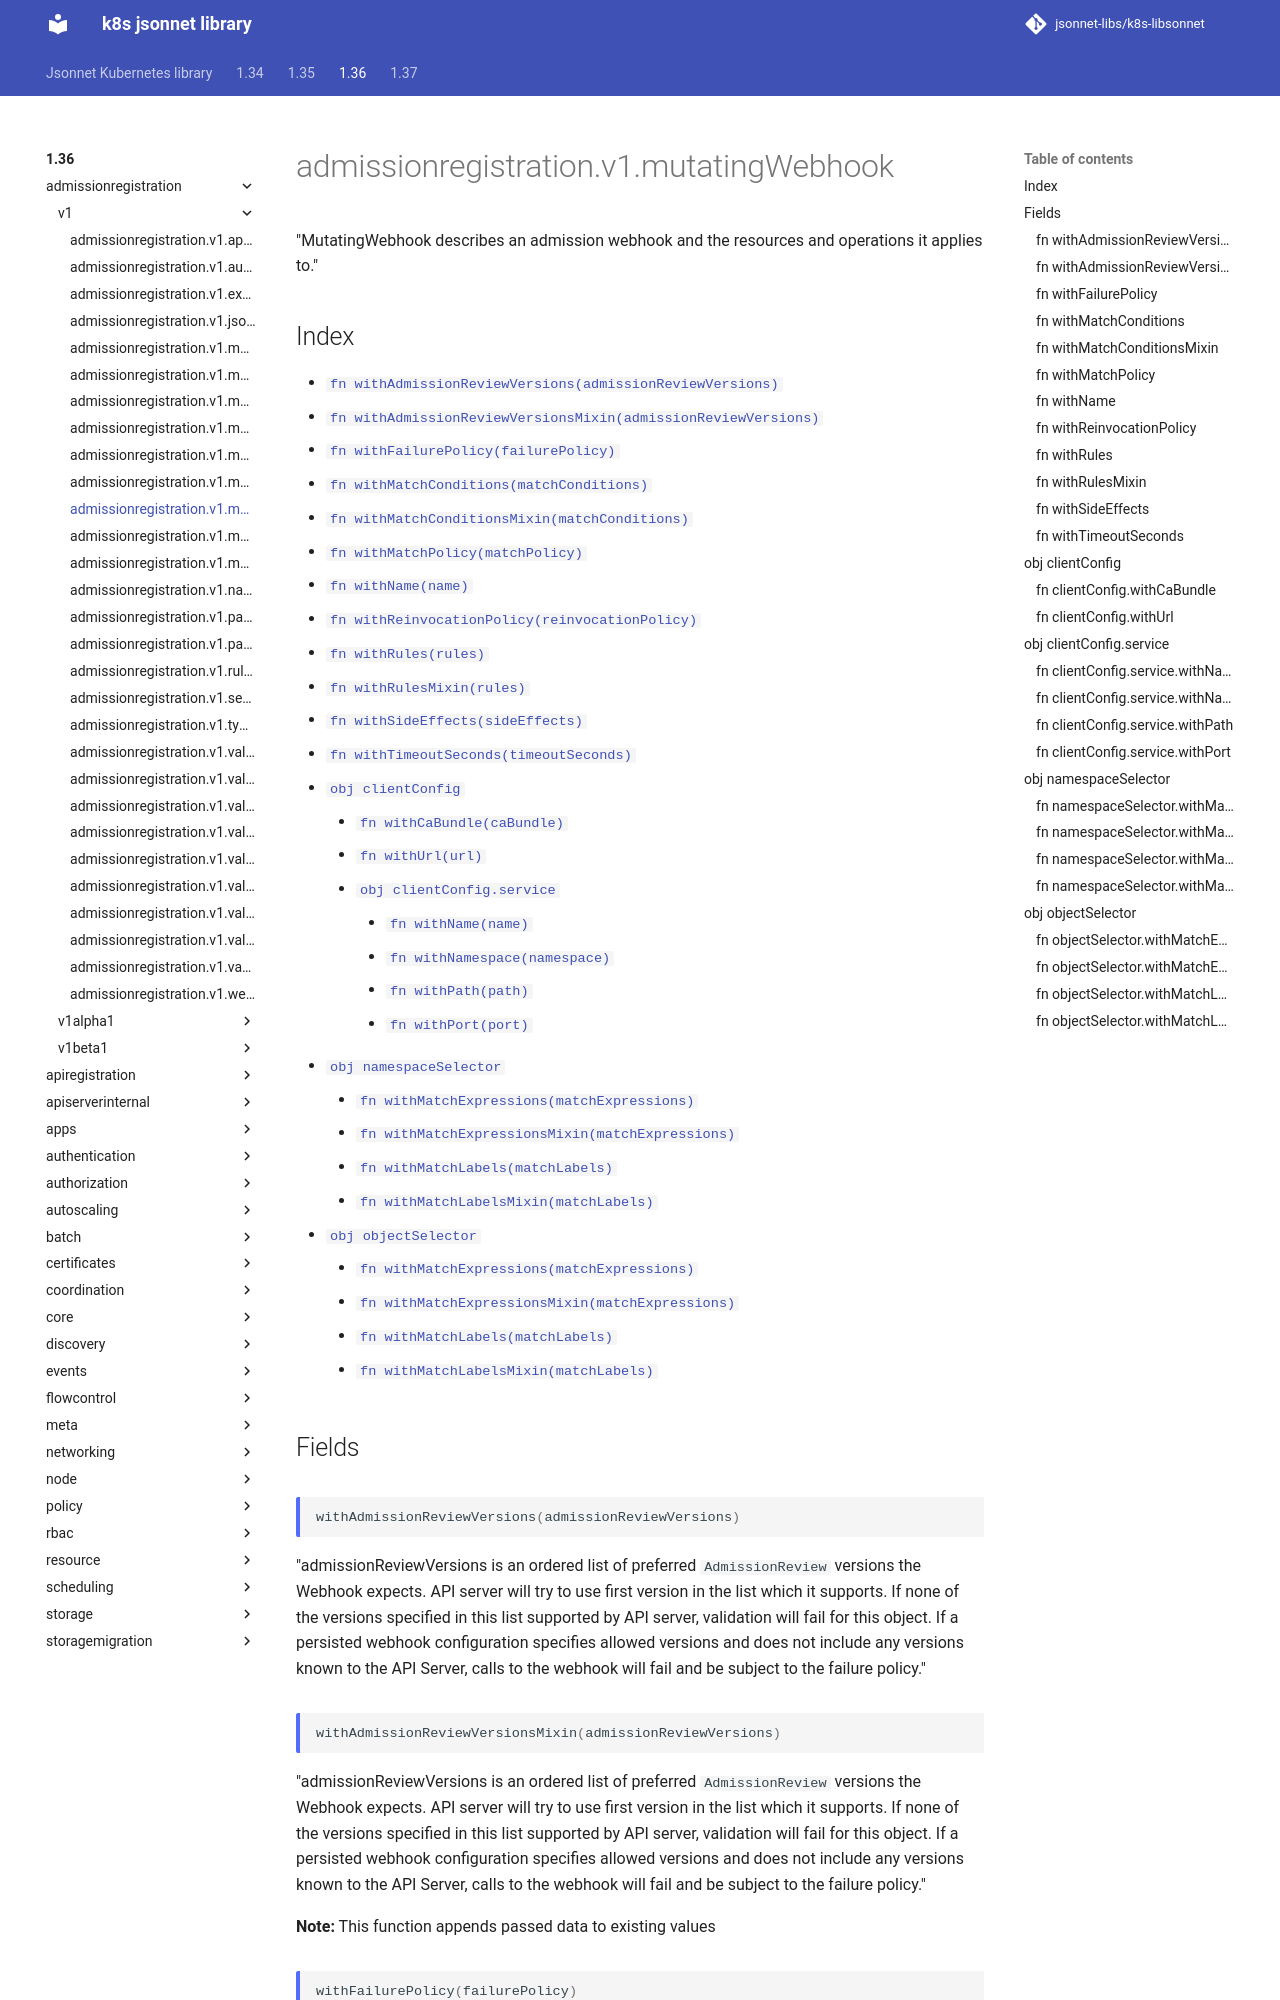

repository: jsonnet-libs/k8s-libsonnet · page: 1.36/admissionregistration/v1/mutatingWebhook/index.html · generator: mkdocs

---
permalink: /1.36/admissionregistration/v1/mutatingWebhook/
---

# admissionregistration.v1.mutatingWebhook

"MutatingWebhook describes an admission webhook and the resources and operations it applies to."

## Index

* [`fn withAdmissionReviewVersions(admissionReviewVersions)`](#fn-withadmissionreviewversions)
* [`fn withAdmissionReviewVersionsMixin(admissionReviewVersions)`](#fn-withadmissionreviewversionsmixin)
* [`fn withFailurePolicy(failurePolicy)`](#fn-withfailurepolicy)
* [`fn withMatchConditions(matchConditions)`](#fn-withmatchconditions)
* [`fn withMatchConditionsMixin(matchConditions)`](#fn-withmatchconditionsmixin)
* [`fn withMatchPolicy(matchPolicy)`](#fn-withmatchpolicy)
* [`fn withName(name)`](#fn-withname)
* [`fn withReinvocationPolicy(reinvocationPolicy)`](#fn-withreinvocationpolicy)
* [`fn withRules(rules)`](#fn-withrules)
* [`fn withRulesMixin(rules)`](#fn-withrulesmixin)
* [`fn withSideEffects(sideEffects)`](#fn-withsideeffects)
* [`fn withTimeoutSeconds(timeoutSeconds)`](#fn-withtimeoutseconds)
* [`obj clientConfig`](#obj-clientconfig)
  * [`fn withCaBundle(caBundle)`](#fn-clientconfigwithcabundle)
  * [`fn withUrl(url)`](#fn-clientconfigwithurl)
  * [`obj clientConfig.service`](#obj-clientconfigservice)
    * [`fn withName(name)`](#fn-clientconfigservicewithname)
    * [`fn withNamespace(namespace)`](#fn-clientconfigservicewithnamespace)
    * [`fn withPath(path)`](#fn-clientconfigservicewithpath)
    * [`fn withPort(port)`](#fn-clientconfigservicewithport)
* [`obj namespaceSelector`](#obj-namespaceselector)
  * [`fn withMatchExpressions(matchExpressions)`](#fn-namespaceselectorwithmatchexpressions)
  * [`fn withMatchExpressionsMixin(matchExpressions)`](#fn-namespaceselectorwithmatchexpressionsmixin)
  * [`fn withMatchLabels(matchLabels)`](#fn-namespaceselectorwithmatchlabels)
  * [`fn withMatchLabelsMixin(matchLabels)`](#fn-namespaceselectorwithmatchlabelsmixin)
* [`obj objectSelector`](#obj-objectselector)
  * [`fn withMatchExpressions(matchExpressions)`](#fn-objectselectorwithmatchexpressions)
  * [`fn withMatchExpressionsMixin(matchExpressions)`](#fn-objectselectorwithmatchexpressionsmixin)
  * [`fn withMatchLabels(matchLabels)`](#fn-objectselectorwithmatchlabels)
  * [`fn withMatchLabelsMixin(matchLabels)`](#fn-objectselectorwithmatchlabelsmixin)

## Fields

### fn withAdmissionReviewVersions

```ts
withAdmissionReviewVersions(admissionReviewVersions)
```

"admissionReviewVersions is an ordered list of preferred `AdmissionReview` versions the Webhook expects. API server will try to use first version in the list which it supports. If none of the versions specified in this list supported by API server, validation will fail for this object. If a persisted webhook configuration specifies allowed versions and does not include any versions known to the API Server, calls to the webhook will fail and be subject to the failure policy."

### fn withAdmissionReviewVersionsMixin

```ts
withAdmissionReviewVersionsMixin(admissionReviewVersions)
```

"admissionReviewVersions is an ordered list of preferred `AdmissionReview` versions the Webhook expects. API server will try to use first version in the list which it supports. If none of the versions specified in this list supported by API server, validation will fail for this object. If a persisted webhook configuration specifies allowed versions and does not include any versions known to the API Server, calls to the webhook will fail and be subject to the failure policy."

**Note:** This function appends passed data to existing values
